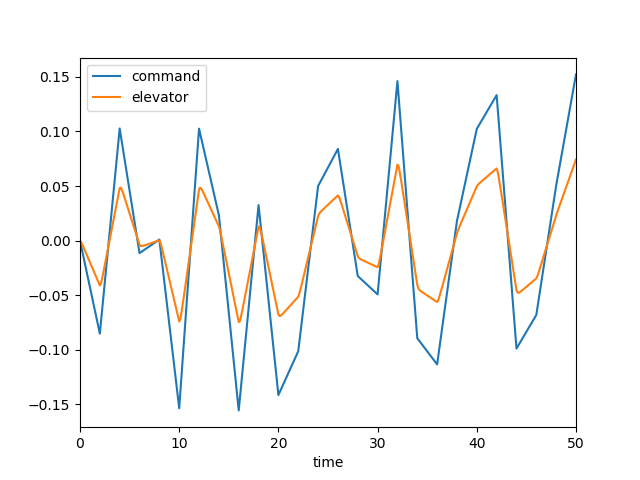

Source data for this figure (header and first rows):
, time, dec, de, mode, u, w, q, theta
0, 0.0, 0.0, 0.0, 2.0, 0.0, 0.0, 0.0, 0.0
1, 0.1, -0.004259, -0.001173, 2.0, -0.0001182, 0.001643, 7.126643322408199e-05, 2.302124812558759e-06
2, 0.2, -0.008518, -0.00295, 2.0, -0.0006309, 0.009226, 0.0003024, 1.9452891137916595e-05
3, 0.3, -0.01278, -0.00495, 2.0, -0.001783, 0.02674, 0.0007026, 6.826675962656736e-05
4, 0.4, -0.01704, -0.007032, 2.0, -0.003789, 0.05747, 0.001253, 0.0001648
5, 0.5, -0.0213, -0.009144, 2.0, -0.00683, 0.1038, 0.001923, 0.0003226
6, 0.6, -0.02556, -0.01127, 2.0, -0.01106, 0.1675, 0.002683, 0.0005523
7, 0.7, -0.02981, -0.01339, 2.0, -0.01659, 0.2493, 0.003503, 0.0008611
8, 0.8, -0.03407, -0.01552, 2.0, -0.02353, 0.3494, 0.004355, 0.001254
9, 0.9, -0.03833, -0.01765, 2.0, -0.03194, 0.4675, 0.005214, 0.001732
10, 1.0, -0.04259, -0.01978, 2.0, -0.04185, 0.6027, 0.006061, 0.002296
11, 1.1, -0.04685, -0.02191, 2.0, -0.0533, 0.7539, 0.006877, 0.002943
12, 1.2, -0.05111, -0.02404, 2.0, -0.06628, 0.9194, 0.00765, 0.00367
13, 1.3, -0.05537, -0.02617, 2.0, -0.0808, 1.098, 0.00837, 0.004471
14, 1.4, -0.05963, -0.0283, 2.0, -0.09682, 1.287, 0.009028, 0.005342
15, 1.5, -0.06389, -0.03043, 2.0, -0.1143, 1.485, 0.009622, 0.006275
16, 1.6, -0.06815, -0.03256, 2.0, -0.1333, 1.69, 0.01015, 0.007264
17, 1.7, -0.07241, -0.03469, 2.0, -0.1536, 1.901, 0.01061, 0.008302
18, 1.8, -0.07667, -0.03682, 2.0, -0.1753, 2.116, 0.01101, 0.009384
19, 1.9, -0.08092, -0.03895, 2.0, -0.1983, 2.334, 0.01135, 0.0105
20, 2.0, -0.08518, -0.04108, 2.0, -0.2227, 2.552, 0.01164, 0.01165
21, 2.1, -0.07579, -0.03945, 2.0, -0.2479, 2.765, 0.01164, 0.01282
22, 2.2, -0.06639, -0.03588, 2.0, -0.273, 2.958, 0.0111, 0.01396
23, 2.3, -0.057, -0.0316, 2.0, -0.2973, 3.117, 0.009977, 0.01502
24, 2.4, -0.0476, -0.02705, 2.0, -0.3201, 3.231, 0.008345, 0.01594
25, 2.5, -0.03821, -0.02241, 2.0, -0.3407, 3.293, 0.006305, 0.01668
26, 2.6, -0.02881, -0.01773, 2.0, -0.3587, 3.296, 0.003962, 0.01719
27, 2.7, -0.01942, -0.01304, 2.0, -0.3737, 3.237, 0.001418, 0.01746
28, 2.8, -0.01002, -0.00835, 2.0, -0.3853, 3.117, -0.001235, 0.01747
29, 2.9, -0.0006295, -0.003653, 2.0, -0.3934, 2.935, -0.003914, 0.01722
30, 3.0, 0.008765, 0.001044, 2.0, -0.3978, 2.696, -0.006549, 0.01669
31, 3.1, 0.01816, 0.005741, 2.0, -0.3986, 2.403, -0.009083, 0.01591
32, 3.2, 0.02756, 0.01044, 2.0, -0.3956, 2.061, -0.01147, 0.01488
33, 3.3, 0.03695, 0.01514, 2.0, -0.389, 1.676, -0.01367, 0.01362
34, 3.4, 0.04634, 0.01983, 2.0, -0.3788, 1.255, -0.01567, 0.01215
35, 3.5, 0.05574, 0.02453, 2.0, -0.3652, 0.8025, -0.01745, 0.0105
36, 3.6, 0.06513, 0.02923, 2.0, -0.3482, 0.3258, -0.019, 0.008671
37, 3.7, 0.07453, 0.03393, 2.0, -0.3281, -0.1695, -0.02034, 0.006702
38, 3.8, 0.08392, 0.03862, 2.0, -0.305, -0.6777, -0.02146, 0.004611
39, 3.9, 0.09332, 0.04332, 2.0, -0.279, -1.194, -0.02238, 0.002418
40, 4.0, 0.1027, 0.04802, 2.0, -0.2504, -1.714, -0.02311, 0.0001421
41, 4.1, 0.09701, 0.04856, 2.0, -0.2195, -2.227, -0.02344, -0.002191
42, 4.2, 0.0913, 0.04695, 2.0, -0.1876, -2.716, -0.02305, -0.004522
43, 4.3, 0.08559, 0.04456, 2.0, -0.1556, -3.163, -0.02195, -0.006777
44, 4.4, 0.07988, 0.04187, 2.0, -0.1243, -3.555, -0.02021, -0.00889
45, 4.5, 0.07417, 0.03908, 2.0, -0.09446, -3.882, -0.01798, -0.0108
46, 4.6, 0.06847, 0.03625, 2.0, -0.06665, -4.137, -0.01538, -0.01247
47, 4.7, 0.06276, 0.0334, 2.0, -0.04132, -4.317, -0.01253, -0.01387
48, 4.8, 0.05705, 0.03055, 2.0, -0.01879, -4.42, -0.009543, -0.01498
49, 4.9, 0.05134, 0.0277, 2.0, 0.0007022, -4.448, -0.006529, -0.01578
50, 5.0, 0.04563, 0.02485, 2.0, 0.01703, -4.406, -0.003569, -0.01628
51, 5.1, 0.03993, 0.02199, 2.0, 0.03014, -4.297, -0.0007361, -0.0165
52, 5.2, 0.03422, 0.01914, 2.0, 0.04008, -4.129, 0.001915, -0.01644
53, 5.3, 0.02851, 0.01628, 2.0, 0.04693, -3.908, 0.004343, -0.01612
54, 5.4, 0.0228, 0.01343, 2.0, 0.05082, -3.642, 0.006517, -0.01558
55, 5.5, 0.01709, 0.01058, 2.0, 0.05193, -3.338, 0.008423, -0.01483
56, 5.6, 0.01138, 0.007721, 2.0, 0.05044, -3.005, 0.01005, -0.0139
57, 5.7, 0.005677, 0.004867, 2.0, 0.04657, -2.649, 0.01141, -0.01283
58, 5.8, -3.157164974254556e-05, 0.002013, 2.0, 0.04053, -2.277, 0.01251, -0.01163
59, 5.9, -0.00574, -0.0008411, 2.0, 0.03252, -1.896, 0.01336, -0.01033
... 441 more rows
